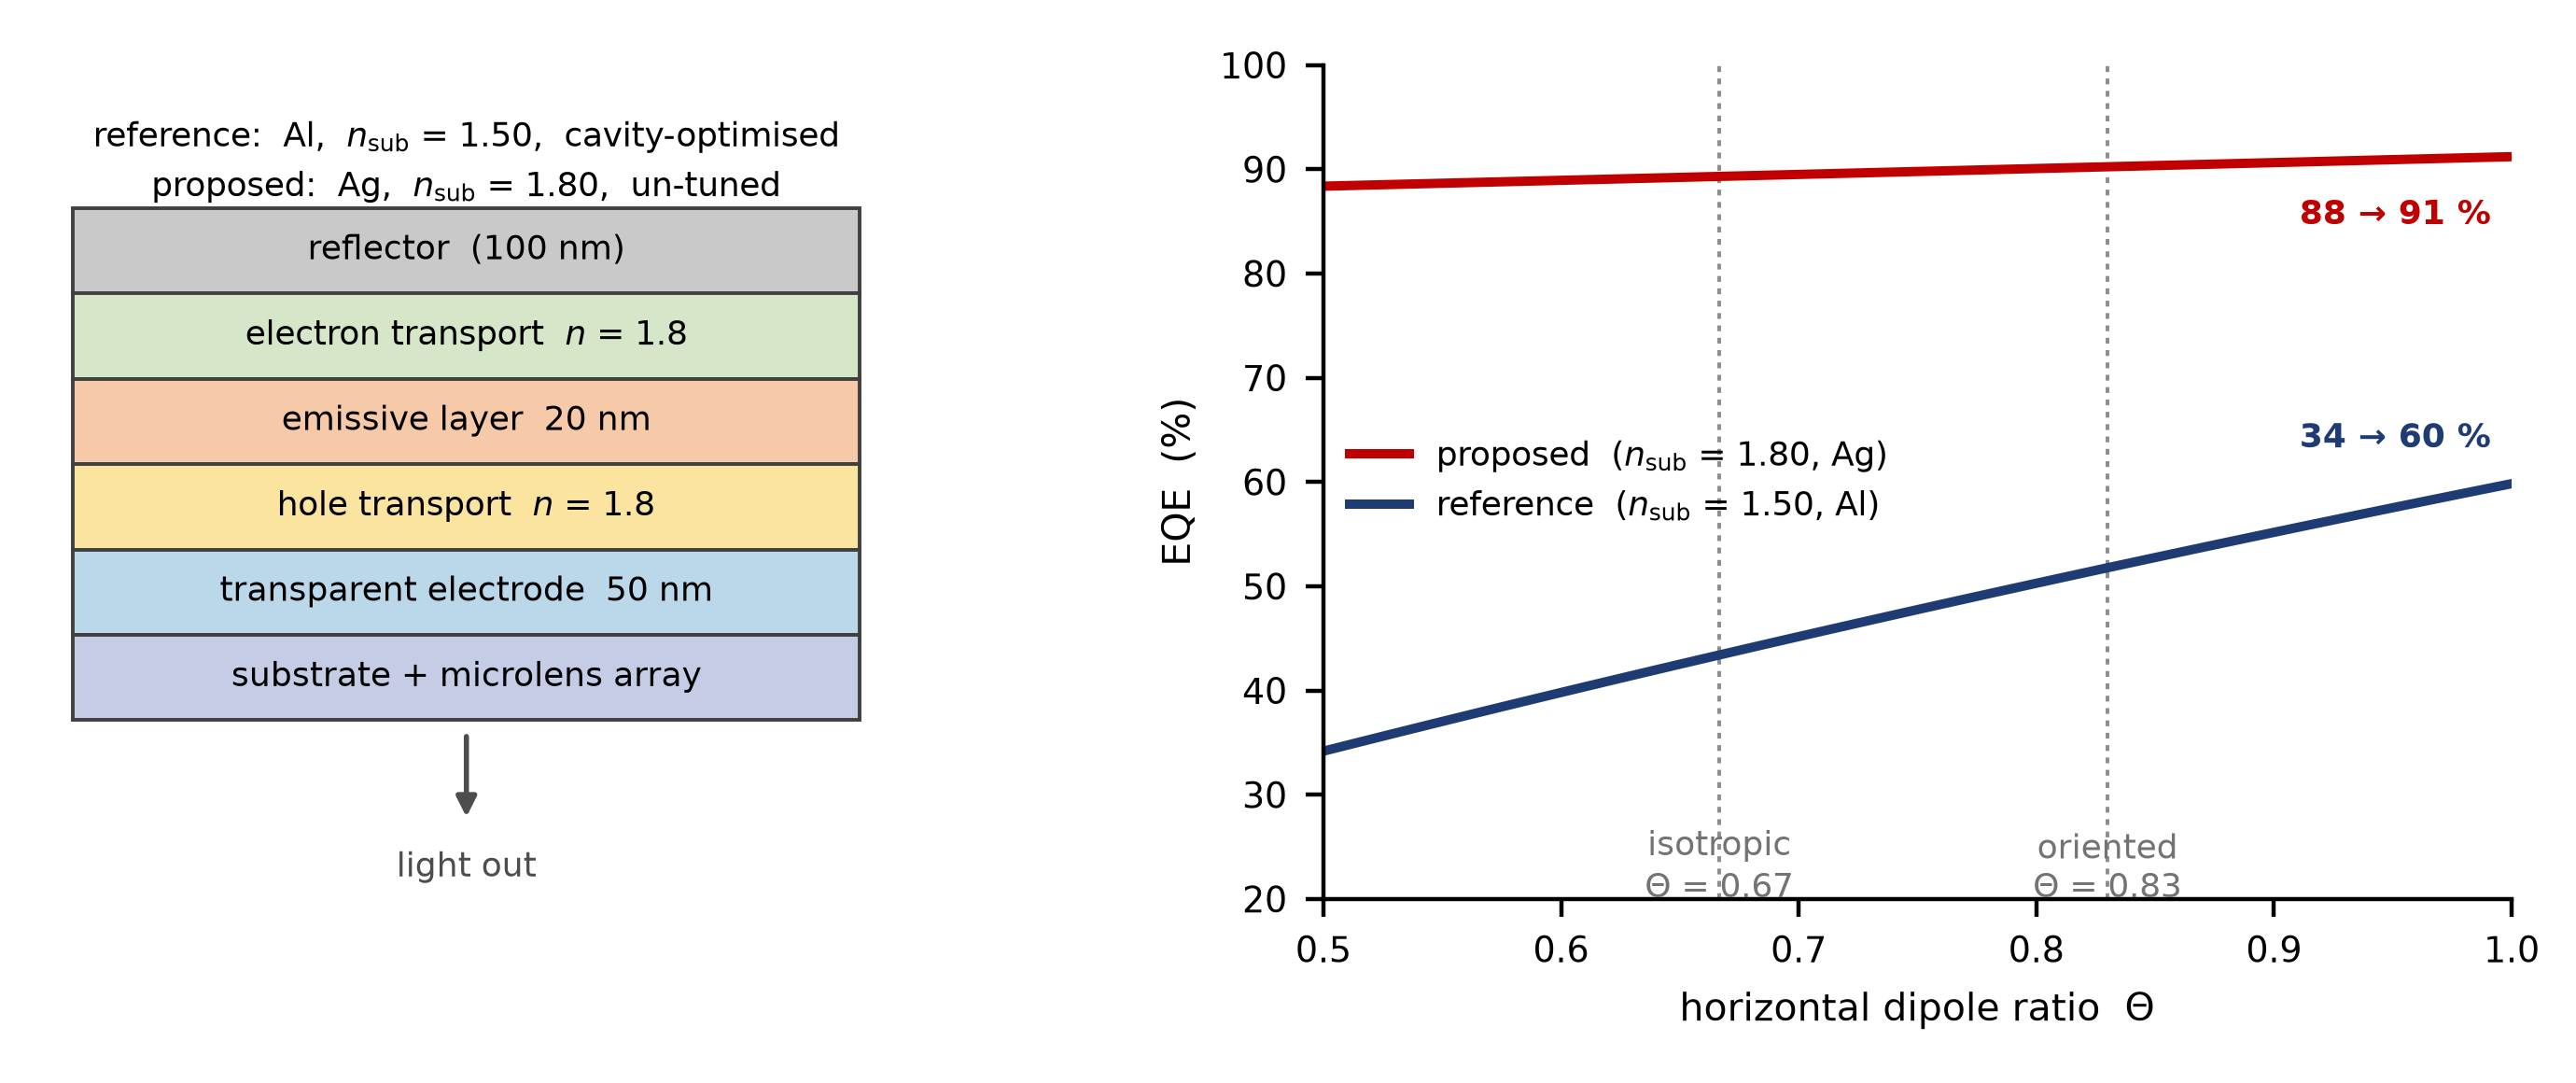

The file beside this chart, header and first rows:
device, n_substrate, theta_horizontal, eta_sub, spp, wg, abs, Aprime, p_escape, eta_ext, EQE
reference, 1.50, 0.50, 0.4247, 0.392, 0.1482, 0.03513, 0.1488, 0.38, 0.8046, 0.3417
reference, 1.50, 0.51, 0.4318, 0.3839, 0.1489, 0.03536, 0.1488, 0.38, 0.8046, 0.3475
reference, 1.50, 0.52, 0.4389, 0.3759, 0.1496, 0.03559, 0.1488, 0.38, 0.8046, 0.3532
reference, 1.50, 0.53, 0.446, 0.3678, 0.1503, 0.03582, 0.1488, 0.38, 0.8046, 0.3589
reference, 1.50, 0.54, 0.4531, 0.3599, 0.151, 0.03605, 0.1488, 0.38, 0.8046, 0.3646
reference, 1.50, 0.55, 0.4601, 0.3519, 0.1517, 0.03628, 0.1488, 0.38, 0.8046, 0.3702
reference, 1.50, 0.56, 0.4671, 0.344, 0.1524, 0.03651, 0.1488, 0.38, 0.8046, 0.3758
reference, 1.50, 0.57, 0.474, 0.3362, 0.1531, 0.03673, 0.1488, 0.38, 0.8046, 0.3814
reference, 1.50, 0.58, 0.4809, 0.3283, 0.1538, 0.03696, 0.1488, 0.38, 0.8046, 0.387
reference, 1.50, 0.59, 0.4878, 0.3206, 0.1545, 0.03718, 0.1488, 0.38, 0.8046, 0.3925
reference, 1.50, 0.60, 0.4946, 0.3128, 0.1552, 0.03741, 0.1488, 0.38, 0.8046, 0.398
reference, 1.50, 0.61, 0.5014, 0.3051, 0.1558, 0.03763, 0.1488, 0.38, 0.8046, 0.4035
reference, 1.50, 0.62, 0.5082, 0.2974, 0.1565, 0.03785, 0.1488, 0.38, 0.8046, 0.4089
reference, 1.50, 0.63, 0.515, 0.2898, 0.1572, 0.03807, 0.1488, 0.38, 0.8046, 0.4144
reference, 1.50, 0.64, 0.5217, 0.2822, 0.1579, 0.03829, 0.1488, 0.38, 0.8046, 0.4198
reference, 1.50, 0.65, 0.5284, 0.2746, 0.1585, 0.0385, 0.1488, 0.38, 0.8046, 0.4251
reference, 1.50, 0.66, 0.535, 0.2671, 0.1592, 0.03872, 0.1488, 0.38, 0.8046, 0.4305
reference, 1.50, 0.67, 0.5416, 0.2596, 0.1599, 0.03894, 0.1488, 0.38, 0.8046, 0.4358
reference, 1.50, 0.68, 0.5482, 0.2521, 0.1605, 0.03915, 0.1488, 0.38, 0.8046, 0.4411
reference, 1.50, 0.69, 0.5548, 0.2447, 0.1612, 0.03936, 0.1488, 0.38, 0.8046, 0.4464
reference, 1.50, 0.70, 0.5613, 0.2373, 0.1618, 0.03958, 0.1488, 0.38, 0.8046, 0.4516
reference, 1.50, 0.71, 0.5678, 0.23, 0.1625, 0.03979, 0.1488, 0.38, 0.8046, 0.4569
reference, 1.50, 0.72, 0.5742, 0.2227, 0.1631, 0.04, 0.1488, 0.38, 0.8046, 0.4621
reference, 1.50, 0.73, 0.5807, 0.2154, 0.1638, 0.04021, 0.1488, 0.38, 0.8046, 0.4672
reference, 1.50, 0.74, 0.5871, 0.2081, 0.1644, 0.04041, 0.1488, 0.38, 0.8046, 0.4724
reference, 1.50, 0.75, 0.5934, 0.2009, 0.165, 0.04062, 0.1488, 0.38, 0.8046, 0.4775
reference, 1.50, 0.76, 0.5998, 0.1937, 0.1657, 0.04083, 0.1488, 0.38, 0.8046, 0.4826
reference, 1.50, 0.77, 0.6061, 0.1866, 0.1663, 0.04104, 0.1488, 0.38, 0.8046, 0.4877
reference, 1.50, 0.78, 0.6124, 0.1795, 0.1669, 0.04124, 0.1488, 0.38, 0.8046, 0.4927
reference, 1.50, 0.79, 0.6186, 0.1724, 0.1675, 0.04144, 0.1488, 0.38, 0.8046, 0.4978
reference, 1.50, 0.80, 0.6249, 0.1653, 0.1682, 0.04165, 0.1488, 0.38, 0.8046, 0.5028
reference, 1.50, 0.81, 0.6311, 0.1583, 0.1688, 0.04185, 0.1488, 0.38, 0.8046, 0.5078
reference, 1.50, 0.82, 0.6372, 0.1513, 0.1694, 0.04205, 0.1488, 0.38, 0.8046, 0.5127
reference, 1.50, 0.83, 0.6434, 0.1444, 0.17, 0.04225, 0.1488, 0.38, 0.8046, 0.5177
reference, 1.50, 0.84, 0.6495, 0.1375, 0.1706, 0.04245, 0.1488, 0.38, 0.8046, 0.5226
reference, 1.50, 0.85, 0.6556, 0.1306, 0.1712, 0.04265, 0.1488, 0.38, 0.8046, 0.5275
reference, 1.50, 0.86, 0.6616, 0.1237, 0.1718, 0.04284, 0.1488, 0.38, 0.8046, 0.5324
reference, 1.50, 0.87, 0.6676, 0.1169, 0.1724, 0.04304, 0.1488, 0.38, 0.8046, 0.5372
reference, 1.50, 0.88, 0.6736, 0.1101, 0.173, 0.04323, 0.1488, 0.38, 0.8046, 0.542
reference, 1.50, 0.89, 0.6796, 0.1033, 0.1736, 0.04343, 0.1488, 0.38, 0.8046, 0.5468
reference, 1.50, 0.90, 0.6856, 0.09659, 0.1742, 0.04362, 0.1488, 0.38, 0.8046, 0.5516
reference, 1.50, 0.91, 0.6915, 0.08988, 0.1748, 0.04381, 0.1488, 0.38, 0.8046, 0.5564
reference, 1.50, 0.92, 0.6974, 0.08321, 0.1754, 0.04401, 0.1488, 0.38, 0.8046, 0.5611
reference, 1.50, 0.93, 0.7033, 0.07656, 0.176, 0.0442, 0.1488, 0.38, 0.8046, 0.5659
reference, 1.50, 0.94, 0.7091, 0.06995, 0.1766, 0.04439, 0.1488, 0.38, 0.8046, 0.5706
reference, 1.50, 0.95, 0.7149, 0.06336, 0.1772, 0.04458, 0.1488, 0.38, 0.8046, 0.5752
reference, 1.50, 0.96, 0.7207, 0.05681, 0.1777, 0.04477, 0.1488, 0.38, 0.8046, 0.5799
reference, 1.50, 0.97, 0.7265, 0.05028, 0.1783, 0.04495, 0.1488, 0.38, 0.8046, 0.5845
reference, 1.50, 0.98, 0.7322, 0.04378, 0.1789, 0.04514, 0.1488, 0.38, 0.8046, 0.5892
reference, 1.50, 0.99, 0.7379, 0.03731, 0.1794, 0.04533, 0.1488, 0.38, 0.8046, 0.5938
reference, 1.50, 1.00, 0.7436, 0.03087, 0.18, 0.04551, 0.1488, 0.38, 0.8046, 0.5983
proposed, 1.80, 0.50, 0.9461, 0.03766, 0.000000, 0.0162, 0.03099, 0.305, 0.934, 0.8837
proposed, 1.80, 0.51, 0.9467, 0.03707, 0.000000, 0.01618, 0.03099, 0.305, 0.934, 0.8843
proposed, 1.80, 0.52, 0.9473, 0.03649, 0.000000, 0.01616, 0.03099, 0.305, 0.934, 0.8849
proposed, 1.80, 0.53, 0.9479, 0.03591, 0.000000, 0.01614, 0.03099, 0.305, 0.934, 0.8854
proposed, 1.80, 0.54, 0.9486, 0.03533, 0.000000, 0.01612, 0.03099, 0.305, 0.934, 0.886
proposed, 1.80, 0.55, 0.9492, 0.03474, 0.000000, 0.0161, 0.03099, 0.305, 0.934, 0.8865
proposed, 1.80, 0.56, 0.9498, 0.03416, 0.000000, 0.01608, 0.03099, 0.305, 0.934, 0.8871
proposed, 1.80, 0.57, 0.9504, 0.03358, 0.000000, 0.01607, 0.03099, 0.305, 0.934, 0.8877
proposed, 1.80, 0.58, 0.951, 0.03299, 0.000000, 0.01605, 0.03099, 0.305, 0.934, 0.8882
... 42 more rows
